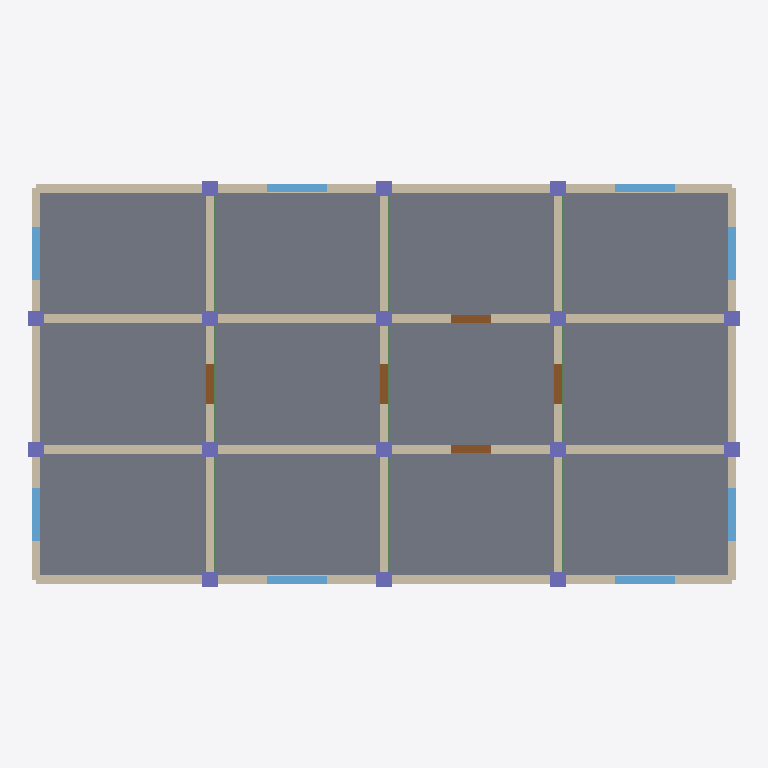
Plan cut of the same IFC building model at storey 'Level 2' (level 6.40 m, cut at 7.80 m), seen from above with north up, elements coloured by IFC class: 31 walls (beige), 16 columns (violet), 12 slabs (grey), 9 beams (green), 8 windows (light blue), 5 doors (brown). Cut surfaces are drawn darker.
Extent 16.4 m × 9.3 m × 9.8 m (x, y, z). Storeys (3): Level 0 at 0.00 m; Level 1 at 3.20 m; Level 2 at 6.40 m. Elements (247): 93 IfcWall, 52 IfcColumn, 36 IfcSlab, 27 IfcBeam, 24 IfcWindow, 15 IfcDoor.

HEADER;
FILE_DESCRIPTION(('ViewDefinition [ReferenceView_V1.2]'),'2;1');
FILE_NAME('model.ifc','2026-01-01T00:00:00',('OpenBIMStudio'),('OpenBIMStudio'),'OpenBIMStudio IFC writer','OpenBIMStudio','');
FILE_SCHEMA(('IFC4'));
ENDSEC;
DATA;
#15=IFCPROJECT('1DPmunEbFlHWUGAT1mfCYd',#5,'OBS perf fixture fed-d',$,$,$,$,(#13),#10);
#18=IFCSITE('1U2Qr04FAavZZUZgLs9OS3',#5,'Site',$,$,#17,$,$,.ELEMENT.,$,$,$,$,$);
#21=IFCBUILDING('24R9zX$ANOGcP1EQyUY7wC',#5,'Building',$,$,#20,$,$,.ELEMENT.,$,$,$);
#26=IFCBUILDINGSTOREY('1ejb$sLFZEkzEBkrxlnIeJ',#5,'Level 0',$,$,#25,$,'Level 0',.ELEMENT.,0.0);
#30=IFCBUILDINGSTOREY('0dJ_F$FANqAYbha70oWOUb',#5,'Level 1',$,$,#29,$,'Level 1',.ELEMENT.,3.2);
#34=IFCBUILDINGSTOREY('0BIjzL5$un6xZutEsaJ3AZ',#5,'Level 2',$,$,#33,$,'Level 2',.ELEMENT.,6.4);
#4070=IFCSLAB('12cOMa0TIpRl6elx6ovObx',#5,'Slab L2 0-1',$,'slab',#4067,#4069,'fd-slab-167',.FLOOR.);
#4241=IFCSLAB('3ggFmTNW12UPOro9qYdNRv',#5,'Slab L2 3-1',$,'slab',#4238,#4240,'fd-slab-176',.FLOOR.);
#4127=IFCSLAB('3X3ZtDkzZxouflM0hGkPuC',#5,'Slab L2 1-1',$,'slab',#4124,#4126,'fd-slab-170',.FLOOR.);
#4184=IFCSLAB('3MVjCEUU1oviYfZ_HdDouC',#5,'Slab L2 2-1',$,'slab',#4181,#4183,'fd-slab-173',.FLOOR.);
#4051=IFCSLAB('1qmIx1s_APcpFBkRgSw0xW',#5,'Slab L2 0-0',$,'slab',#4048,#4050,'fd-slab-166',.FLOOR.);
#4089=IFCSLAB('03brT_xQ5nZSCq_d4j0jo2',#5,'Slab L2 0-2',$,'slab',#4086,#4088,'fd-slab-168',.FLOOR.);
#4222=IFCSLAB('0ROvM4taW4DQ33VBPbwEq7',#5,'Slab L2 3-0',$,'slab',#4219,#4221,'fd-slab-175',.FLOOR.);
#4260=IFCSLAB('15r0k$J6i1AI9ha2Shr9gn',#5,'Slab L2 3-2',$,'slab',#4257,#4259,'fd-slab-177',.FLOOR.);
#4165=IFCSLAB('30vwjz92C$jgbW3fzDf9fK',#5,'Slab L2 2-0',$,'slab',#4162,#4164,'fd-slab-172',.FLOOR.);
#4203=IFCSLAB('1rlQf3lQXw7TaQ20aH3zXN',#5,'Slab L2 2-2',$,'slab',#4200,#4202,'fd-slab-174',.FLOOR.);
#4108=IFCSLAB('2gM5r30GHPYNlOkwJGXBzk',#5,'Slab L2 1-0',$,'slab',#4105,#4107,'fd-slab-169',.FLOOR.);
#4146=IFCSLAB('2Framaa0a0UVdAYwpc5SVn',#5,'Slab L2 1-2',$,'slab',#4143,#4145,'fd-slab-171',.FLOOR.);
#1611=IFCWALL('24sPqGnpvhdW8kRw91oPai',#5,'Wall H0 L2 0',$,'wall',#1608,#1610,'fd-wall-200',.STANDARD.);
#1851=IFCWALL('2jPSRbSTBHD9zsNqD3mKYI',#5,'Wall H3 L2 0',$,'wall',#1848,#1850,'fd-wall-216',.STANDARD.);
#1651=IFCWALL('1jIIUkK9J0aPt6A4EW6yzy',#5,'Wall H0 L2 2',$,'wall',#1648,#1650,'fd-wall-203',.STANDARD.);
#1691=IFCWALL('2lGyoEsrbrtuiG7NZ$2gGf',#5,'Wall H1 L2 0',$,'wall',#1688,#1690,'fd-wall-206',.STANDARD.);
#1711=IFCWALL('1P3VNQOwtb3QEN42MPDm3o',#5,'Wall H1 L2 1',$,'wall',#1708,#1710,'fd-wall-207',.STANDARD.);
#1751=IFCWALL('3K0B0dopcKCUz5UepmV5wQ',#5,'Wall H1 L2 3',$,'wall',#1748,#1750,'fd-wall-210',.STANDARD.);
#1771=IFCWALL('14oC2_3Y79q5LiQ7uVXM4G',#5,'Wall H2 L2 0',$,'wall',#1768,#1770,'fd-wall-211',.STANDARD.);
#1791=IFCWALL('1TsOI1P1eozJdwBbq0EPWf',#5,'Wall H2 L2 1',$,'wall',#1788,#1790,'fd-wall-212',.STANDARD.);
#1831=IFCWALL('22Cmo6yxwiRo7X8lnGR88L',#5,'Wall H2 L2 3',$,'wall',#1828,#1830,'fd-wall-215',.STANDARD.);
#1891=IFCWALL('2TuoaMZTiO1YfYIFCwMddZ',#5,'Wall H3 L2 2',$,'wall',#1888,#1890,'fd-wall-219',.STANDARD.);
#1731=IFCWALL('0$cC9rXR7_GB1nh8CAM92s',#5,'Wall H1 L2 2',$,'wall',#1728,#1730,'fd-wall-208',.STANDARD.);
#1811=IFCWALL('1Q$8LZ_yQ29VbOGsTOOaGX',#5,'Wall H2 L2 2',$,'wall',#1808,#1810,'fd-wall-213',.STANDARD.);
#1671=IFCWALL('0wFwPWnrE8DeiqJQHsM6Fo',#5,'Wall H0 L2 3',$,'wall',#1668,#1670,'fd-wall-204',.STANDARD.);
#1911=IFCWALL('2zRdGdJ5C7REL1FAGKV4$l',#5,'Wall H3 L2 3',$,'wall',#1908,#1910,'fd-wall-220',.STANDARD.);
#1631=IFCWALL('1LMDkJg5RW1JgqwDJ7kjD2',#5,'Wall H0 L2 1',$,'wall',#1628,#1630,'fd-wall-201',.STANDARD.);
#1871=IFCWALL('10LMyBepYlhBwlkNLTmddI',#5,'Wall H3 L2 1',$,'wall',#1868,#1870,'fd-wall-217',.STANDARD.);
#1331=IFCWALL('1smWb6kRoIzj5oT4KU3E$r',#5,'Wall V0 L2 1',$,'wall',#1328,#1330,'fd-wall-180',.STANDARD.);
#1571=IFCWALL('0WYBT88Itfn_cEFApeAs8Z',#5,'Wall V4 L2 1',$,'wall',#1568,#1570,'fd-wall-197',.STANDARD.);
#1371=IFCWALL('0jzSC11u89IkR5iHhCidjH',#5,'Wall V1 L2 0',$,'wall',#1368,#1370,'fd-wall-183',.STANDARD.);
#1411=IFCWALL('0Wik_wehXP8rnjIbVUP$pE',#5,'Wall V1 L2 2',$,'wall',#1408,#1410,'fd-wall-186',.STANDARD.);
#1431=IFCWALL('09T2mnAx4oLuo7oXckGjH$',#5,'Wall V2 L2 0',$,'wall',#1428,#1430,'fd-wall-187',.STANDARD.);
#1471=IFCWALL('0H$BVwMxqD3U1cU6kg9yAS',#5,'Wall V2 L2 2',$,'wall',#1468,#1470,'fd-wall-190',.STANDARD.);
#1491=IFCWALL('1SiIeDTb0tzR$DS7MLB6sD',#5,'Wall V3 L2 0',$,'wall',#1488,#1490,'fd-wall-191',.STANDARD.);
#1531=IFCWALL('2OJlF_gPYV7Rm$wmADwOVX',#5,'Wall V3 L2 2',$,'wall',#1528,#1530,'fd-wall-194',.STANDARD.);
#1391=IFCWALL('1j1ggPV3pzTmHp$80LIQjk',#5,'Wall V1 L2 1',$,'wall',#1388,#1390,'fd-wall-184',.STANDARD.);
#1451=IFCWALL('29IbFuGDmAj9Bs5WnRO4z0',#5,'Wall V2 L2 1',$,'wall',#1448,#1450,'fd-wall-188',.STANDARD.);
#1511=IFCWALL('2EYRycj3HZ19svNdId189M',#5,'Wall V3 L2 1',$,'wall',#1508,#1510,'fd-wall-192',.STANDARD.);
#1311=IFCWALL('3$z2VFLhoBNSpSMkPbbFPq',#5,'Wall V0 L2 0',$,'wall',#1308,#1310,'fd-wall-178',.STANDARD.);
#1351=IFCWALL('22A$OB3kIKwWqzeLU1yiEs',#5,'Wall V0 L2 2',$,'wall',#1348,#1350,'fd-wall-181',.STANDARD.);
#1551=IFCWALL('34SQmQfvT633AUWE1HU6hs',#5,'Wall V4 L2 0',$,'wall',#1548,#1550,'fd-wall-195',.STANDARD.);
#1591=IFCWALL('1gzI7CKUi1eB4r8LsAAm4n',#5,'Wall V4 L2 2',$,'wall',#1588,#1590,'fd-wall-198',.STANDARD.);
#4464=IFCWINDOW('2CfcMajwb9cbE6x$9eYSFC',#5,'Window L2 H0-1',$,'window',#4461,#4463,'fd-win-202',1.4,1.4,.WINDOW.,.NOTDEFINED.,$);
#4489=IFCWINDOW('0isucnpJ232S4oTsyWsNtN',#5,'Window L2 H0-3',$,'window',#4486,#4488,'fd-win-205',1.4,1.4,.WINDOW.,.NOTDEFINED.,$);
#4564=IFCWINDOW('3X6f74EMdxjec4xt5HzuK3',#5,'Window L2 H3-1',$,'window',#4561,#4563,'fd-win-218',1.4,1.4,.WINDOW.,.NOTDEFINED.,$);
#4589=IFCWINDOW('16ShFbf00_SUJMEf46fBS5',#5,'Window L2 H3-3',$,'window',#4586,#4588,'fd-win-221',1.4,1.4,.WINDOW.,.NOTDEFINED.,$);
#4289=IFCWINDOW('38eXTqXD8XIG4b12TDLJ8Q',#5,'Window L2 V0-0',$,'window',#4286,#4288,'fd-win-179',1.4,1.2,.WINDOW.,.NOTDEFINED.,$);
#4314=IFCWINDOW('3elIj$Xm1ncQOZbCx9diue',#5,'Window L2 V0-2',$,'window',#4311,#4313,'fd-win-182',1.4,1.2,.WINDOW.,.NOTDEFINED.,$);
#4414=IFCWINDOW('2ykWUPMTl_rnsoYB7uqt7$',#5,'Window L2 V4-0',$,'window',#4411,#4413,'fd-win-196',1.4,1.2,.WINDOW.,.NOTDEFINED.,$);
#4439=IFCWINDOW('2syUE4Rmxe9tPTGSAleafX',#5,'Window L2 V4-2',$,'window',#4436,#4438,'fd-win-199',1.4,1.2,.WINDOW.,.NOTDEFINED.,$);
#4339=IFCDOOR('0iYH_C$9CDpOVfHg5NyrJW',#5,'Door L2 V1-1',$,'door',#4336,#4338,'fd-door-185',2.1,0.9,.DOOR.,.NOTDEFINED.,$);
#4364=IFCDOOR('2crLQK2QGvLn7cSck_bnse',#5,'Door L2 V2-1',$,'door',#4361,#4363,'fd-door-189',2.1,0.9,.DOOR.,.NOTDEFINED.,$);
#4389=IFCDOOR('2b6sWBqFMjo7ovyRe9LpHv',#5,'Door L2 V3-1',$,'door',#4386,#4388,'fd-door-193',2.1,0.9,.DOOR.,.NOTDEFINED.,$);
#4514=IFCDOOR('0B16_JCAoGh6VEM6bSPgTM',#5,'Door L2 H1-2',$,'door',#4511,#4513,'fd-door-209',2.1,0.9,.DOOR.,.NOTDEFINED.,$);
#4539=IFCDOOR('04EltkyjeO5tRVW$Y0FsO1',#5,'Door L2 H2-2',$,'door',#4536,#4538,'fd-door-214',2.1,0.9,.DOOR.,.NOTDEFINED.,$);
#4604=IFCCOLUMN('2MnkZwDd7dgZhHt1QQPjD6',#5,'Column L2 0-1',$,'column',#4601,#4603,'fd-col-222',.COLUMN.);
#4622=IFCCOLUMN('3rtVMjaLxILtN6$3WHHTl2',#5,'Column L2 0-2',$,'column',#4619,#4621,'fd-col-223',.COLUMN.);
#4658=IFCCOLUMN('1JAk$f8NPdO_7KEtgJYBFm',#5,'Column L2 1-1',$,'column',#4655,#4657,'fd-col-225',.COLUMN.);
#4676=IFCCOLUMN('2qo63QqYM4JYQ5cDn0Q7n8',#5,'Column L2 1-2',$,'column',#4673,#4675,'fd-col-226',.COLUMN.);
#4640=IFCCOLUMN('2PDnzMDWeFVzKuJYXw1Lu1',#5,'Column L2 1-0',$,'column',#4637,#4639,'fd-col-224',.COLUMN.);
#4712=IFCCOLUMN('37fZnT8ejK0$yL6gWQE7Bs',#5,'Column L2 2-0',$,'column',#4709,#4711,'fd-col-228',.COLUMN.);
#4694=IFCCOLUMN('33BSzEhB4Ia_0R9m6FX$hS',#5,'Column L2 1-3',$,'column',#4691,#4693,'fd-col-227',.COLUMN.);
#4730=IFCCOLUMN('388InEU9GR6LAnjuBY183L',#5,'Column L2 2-1',$,'column',#4727,#4729,'fd-col-229',.COLUMN.);
#4748=IFCCOLUMN('2L5blnK$TU1$cMcnG$TvxY',#5,'Column L2 2-2',$,'column',#4745,#4747,'fd-col-230',.COLUMN.);
#4766=IFCCOLUMN('3yEk4xH2hK1EykaV9NFgJD',#5,'Column L2 2-3',$,'column',#4763,#4765,'fd-col-231',.COLUMN.);
#4784=IFCCOLUMN('09aY6IF53Mmjdxx6FiEHip',#5,'Column L2 3-0',$,'column',#4781,#4783,'fd-col-232',.COLUMN.);
#4802=IFCCOLUMN('1xEmZoNHTAj65RsEb7Tvgl',#5,'Column L2 3-1',$,'column',#4799,#4801,'fd-col-233',.COLUMN.);
#4838=IFCCOLUMN('1GrfMmCRZ6b4hEbOqheCQf',#5,'Column L2 3-3',$,'column',#4835,#4837,'fd-col-235',.COLUMN.);
#4820=IFCCOLUMN('2vP5Sn$8EY9iPE6NA3gUnb',#5,'Column L2 3-2',$,'column',#4817,#4819,'fd-col-234',.COLUMN.);
#4874=IFCCOLUMN('3vAdBXzOvwa$mCRHJmg6Lc',#5,'Column L2 4-2',$,'column',#4871,#4873,'fd-col-237',.COLUMN.);
#4856=IFCCOLUMN('17d8UYU0yd9iHdiotxz1Ef',#5,'Column L2 4-1',$,'column',#4853,#4855,'fd-col-236',.COLUMN.);
#3915=IFCBEAM('3ObLp3M8Wmmn_JKZEVZZup',#5,'Beam L1 V1-1',$,'beam',#3912,#3914,'fd-beam-158',.BEAM.);
#3966=IFCBEAM('0cbZS1UQt8L2NPNe9wug7N',#5,'Beam L1 V2-1',$,'beam',#3963,#3965,'fd-beam-161',.BEAM.);
#4017=IFCBEAM('0NdWEJdSrZsibSng933wRh',#5,'Beam L1 V3-1',$,'beam',#4014,#4016,'fd-beam-164',.BEAM.);
#3898=IFCBEAM('2S_JG4U914tsiCfnIFPTVF',#5,'Beam L1 V1-0',$,'beam',#3895,#3897,'fd-beam-157',.BEAM.);
#3932=IFCBEAM('3cWI_UrTmWWVNBseZ6bjMN',#5,'Beam L1 V1-2',$,'beam',#3929,#3931,'fd-beam-159',.BEAM.);
#3949=IFCBEAM('0LRLrd4XBPRLBUGuHLeSUE',#5,'Beam L1 V2-0',$,'beam',#3946,#3948,'fd-beam-160',.BEAM.);
#3983=IFCBEAM('0TJur9bKA$5ev457m6IIOZ',#5,'Beam L1 V2-2',$,'beam',#3980,#3982,'fd-beam-162',.BEAM.);
#4000=IFCBEAM('3JHpt81bMVtyUEM0iIdFeS',#5,'Beam L1 V3-0',$,'beam',#3997,#3999,'fd-beam-163',.BEAM.);
#4034=IFCBEAM('19uiUACFfBL53iijqfz3u3',#5,'Beam L1 V3-2',$,'beam',#4031,#4033,'fd-beam-165',.BEAM.);
ENDSEC;
